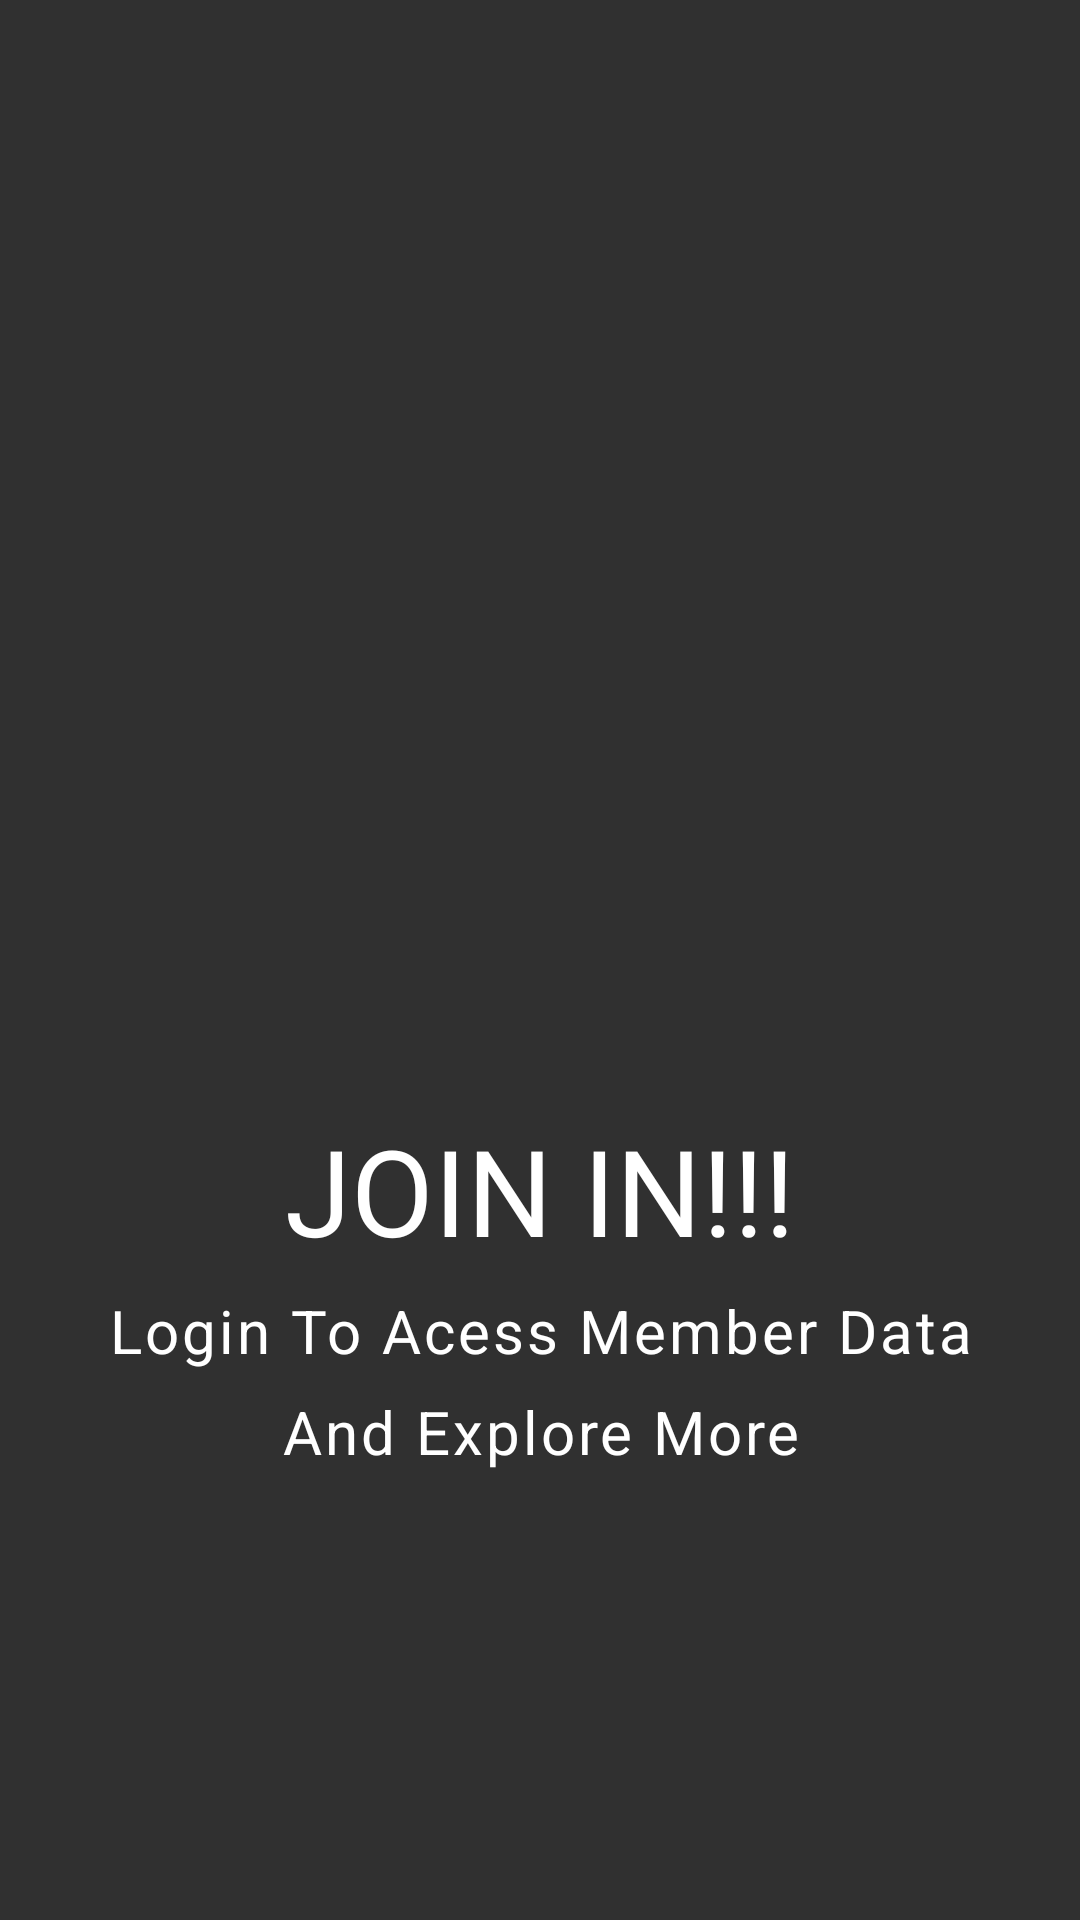

This screen was rendered from an Android layout file. Write that file and the resources it references.
<!-- AndroidManifest.xml: application theme Theme.1qaz -->
<!-- res/layout/slide.xml -->
<?xml version="1.0" encoding="utf-8"?>
<RelativeLayout xmlns:android="http://schemas.android.com/apk/res/android"
    android:layout_width="match_parent"
    android:layout_height="match_parent">




    <TextView
        android:id="@+id/txthead"
        android:layout_width="wrap_content"
        android:layout_height="wrap_content"
        android:text="JOIN IN!!!"
        android:textSize="40sp"
        android:fontFamily="@font/qaz"
        android:layout_centerHorizontal="true"
        android:textColor="@color/white"
        android:layout_marginTop="370dp"/>


    <TextView
        android:id="@+id/txtdescription"
        android:layout_width="wrap_content"
        android:layout_height="wrap_content"
        android:text="Login To Acess Member Data And Explore More"
        android:textSize="20sp"
        android:textAlignment="center"
        android:padding="30dp"
        android:letterSpacing="0.05"
        android:lineSpacingExtra="10dp"
        android:textStyle="normal"
        android:layout_centerHorizontal="true"
        android:textColor="@color/white"
        android:layout_marginTop="400dp"/>


</RelativeLayout>
<!-- resources referenced by this layout -->
<resources>
  <style name="Theme.1qaz" parent="Theme.AppCompat.NoActionBar">
          
          <item name="colorPrimary">@color/purple_500</item>
          <item name="colorPrimaryVariant">@color/purple_700</item>
          <item name="colorOnPrimary">@color/white</item>
          
          <item name="colorSecondary">@color/teal_200</item>
          <item name="colorSecondaryVariant">@color/teal_700</item>
          <item name="colorOnSecondary">@color/black</item>
          
          <item name="android:statusBarColor">?attr/colorPrimaryVariant</item>
          
      </style>
  <!-- not gathered from this repository: default colours our renderer supplied (Android Studio template values) -->
  <color name="purple_500">#FF6200EE</color>
  <color name="purple_700">#FF3700B3</color>
  <color name="teal_200">#FF03DAC5</color>
  <color name="teal_700">#FF018786</color>
  <color name="black">#FF000000</color>
  <color name="white">#FFFFFFFF</color>
</resources>
